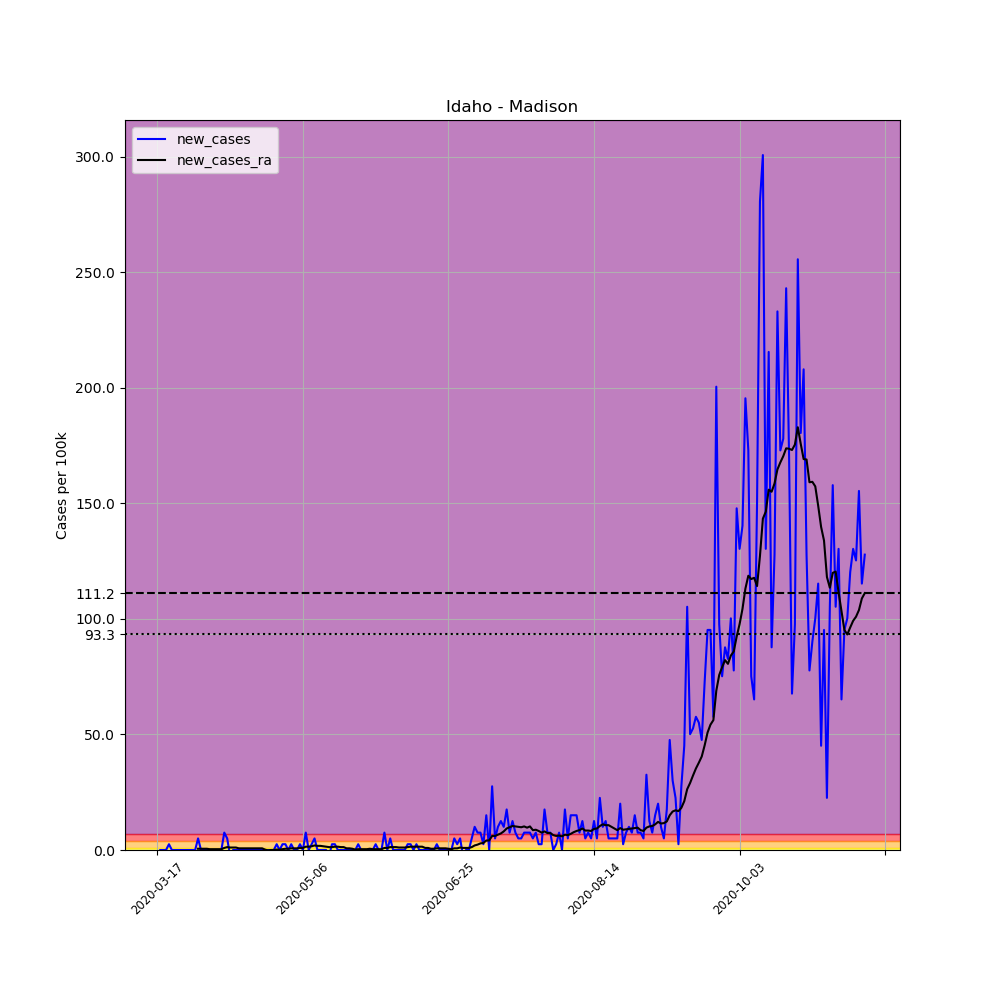

Values plotted in this chart, from the file beside it:
, date, county, state, fips, cases, deaths, COUNTY, STNAME, CTYNAME, POPESTIMATE2019, per_100k, new_cases, new_cases_ra
120037, 2020-03-17, Madison, Idaho, 16065, 1, 0, 65, Idaho, Madison, 39907, 2.506, , 
120038, 2020-03-18, Madison, Idaho, 16065, 1, 0, 65, Idaho, Madison, 39907, 2.506, 0.0, 
120039, 2020-03-19, Madison, Idaho, 16065, 1, 0, 65, Idaho, Madison, 39907, 2.506, 0.0, 
120040, 2020-03-20, Madison, Idaho, 16065, 1, 0, 65, Idaho, Madison, 39907, 2.506, 0.0, 
120041, 2020-03-21, Madison, Idaho, 16065, 2, 0, 65, Idaho, Madison, 39907, 5.012, 2.506, 
120042, 2020-03-22, Madison, Idaho, 16065, 2, 0, 65, Idaho, Madison, 39907, 5.012, 0.0, 
120043, 2020-03-23, Madison, Idaho, 16065, 2, 0, 65, Idaho, Madison, 39907, 5.012, 0.0, 
120044, 2020-03-24, Madison, Idaho, 16065, 2, 0, 65, Idaho, Madison, 39907, 5.012, 0.0, 
120045, 2020-03-25, Madison, Idaho, 16065, 2, 0, 65, Idaho, Madison, 39907, 5.012, 0.0, 
120046, 2020-03-26, Madison, Idaho, 16065, 2, 0, 65, Idaho, Madison, 39907, 5.012, 0.0, 
120047, 2020-03-27, Madison, Idaho, 16065, 2, 0, 65, Idaho, Madison, 39907, 5.012, 0.0, 
120048, 2020-03-28, Madison, Idaho, 16065, 2, 0, 65, Idaho, Madison, 39907, 5.012, 0.0, 
120049, 2020-03-29, Madison, Idaho, 16065, 2, 0, 65, Idaho, Madison, 39907, 5.012, 0.0, 
120050, 2020-03-30, Madison, Idaho, 16065, 2, 0, 65, Idaho, Madison, 39907, 5.012, 0.0, 
120051, 2020-03-31, Madison, Idaho, 16065, 4, 0, 65, Idaho, Madison, 39907, 10.02, 5.012, 0.537
120052, 2020-04-01, Madison, Idaho, 16065, 4, 0, 65, Idaho, Madison, 39907, 10.02, 0.0, 0.537
120053, 2020-04-02, Madison, Idaho, 16065, 4, 0, 65, Idaho, Madison, 39907, 10.02, 0.0, 0.537
120054, 2020-04-03, Madison, Idaho, 16065, 4, 0, 65, Idaho, Madison, 39907, 10.02, 0.0, 0.537
120055, 2020-04-04, Madison, Idaho, 16065, 4, 0, 65, Idaho, Madison, 39907, 10.02, 0.0, 0.358
120056, 2020-04-05, Madison, Idaho, 16065, 4, 0, 65, Idaho, Madison, 39907, 10.02, 0.0, 0.358
120057, 2020-04-06, Madison, Idaho, 16065, 4, 0, 65, Idaho, Madison, 39907, 10.02, 0.0, 0.358
120058, 2020-04-07, Madison, Idaho, 16065, 4, 0, 65, Idaho, Madison, 39907, 10.02, 0.0, 0.358
120059, 2020-04-08, Madison, Idaho, 16065, 4, 0, 65, Idaho, Madison, 39907, 10.02, 0.0, 0.358
120060, 2020-04-09, Madison, Idaho, 16065, 7, 0, 65, Idaho, Madison, 39907, 17.54, 7.517, 0.8949
120061, 2020-04-10, Madison, Idaho, 16065, 9, 0, 65, Idaho, Madison, 39907, 22.55, 5.012, 1.253
120062, 2020-04-11, Madison, Idaho, 16065, 8, 0, 65, Idaho, Madison, 39907, 20.05, -2.506, 1.074
120063, 2020-04-12, Madison, Idaho, 16065, 8, 0, 65, Idaho, Madison, 39907, 20.05, 0.0, 1.074
120064, 2020-04-13, Madison, Idaho, 16065, 8, 0, 65, Idaho, Madison, 39907, 20.05, 0.0, 1.074
120065, 2020-04-14, Madison, Idaho, 16065, 8, 0, 65, Idaho, Madison, 39907, 20.05, 0.0, 0.716
120066, 2020-04-15, Madison, Idaho, 16065, 8, 0, 65, Idaho, Madison, 39907, 20.05, 0.0, 0.716
120067, 2020-04-16, Madison, Idaho, 16065, 8, 0, 65, Idaho, Madison, 39907, 20.05, 0.0, 0.716
120068, 2020-04-17, Madison, Idaho, 16065, 8, 0, 65, Idaho, Madison, 39907, 20.05, 0.0, 0.716
120069, 2020-04-18, Madison, Idaho, 16065, 8, 0, 65, Idaho, Madison, 39907, 20.05, 0.0, 0.716
120070, 2020-04-19, Madison, Idaho, 16065, 8, 0, 65, Idaho, Madison, 39907, 20.05, 0.0, 0.716
120071, 2020-04-20, Madison, Idaho, 16065, 8, 0, 65, Idaho, Madison, 39907, 20.05, 0.0, 0.716
120072, 2020-04-21, Madison, Idaho, 16065, 8, 0, 65, Idaho, Madison, 39907, 20.05, 0.0, 0.716
120073, 2020-04-22, Madison, Idaho, 16065, 8, 0, 65, Idaho, Madison, 39907, 20.05, 0.0, 0.716
120074, 2020-04-23, Madison, Idaho, 16065, 8, 0, 65, Idaho, Madison, 39907, 20.05, 0.0, 0.179
120075, 2020-04-24, Madison, Idaho, 16065, 8, 0, 65, Idaho, Madison, 39907, 20.05, 0.0, -0.179
120076, 2020-04-25, Madison, Idaho, 16065, 8, 0, 65, Idaho, Madison, 39907, 20.05, 0.0, 1.2688263138573217e-16
120077, 2020-04-26, Madison, Idaho, 16065, 8, 0, 65, Idaho, Madison, 39907, 20.05, 0.0, 1.2688263138573217e-16
120078, 2020-04-27, Madison, Idaho, 16065, 9, 0, 65, Idaho, Madison, 39907, 22.55, 2.506, 0.179
120079, 2020-04-28, Madison, Idaho, 16065, 9, 0, 65, Idaho, Madison, 39907, 22.55, 0.0, 0.179
120080, 2020-04-29, Madison, Idaho, 16065, 10, 0, 65, Idaho, Madison, 39907, 25.06, 2.506, 0.358
120081, 2020-04-30, Madison, Idaho, 16065, 11, 0, 65, Idaho, Madison, 39907, 27.56, 2.506, 0.537
120082, 2020-05-01, Madison, Idaho, 16065, 11, 0, 65, Idaho, Madison, 39907, 27.56, 0.0, 0.537
120083, 2020-05-02, Madison, Idaho, 16065, 12, 0, 65, Idaho, Madison, 39907, 30.07, 2.506, 0.716
120084, 2020-05-03, Madison, Idaho, 16065, 12, 0, 65, Idaho, Madison, 39907, 30.07, 0.0, 0.716
120085, 2020-05-04, Madison, Idaho, 16065, 12, 0, 65, Idaho, Madison, 39907, 30.07, 0.0, 0.716
120086, 2020-05-05, Madison, Idaho, 16065, 13, 0, 65, Idaho, Madison, 39907, 32.58, 2.506, 0.8949
120087, 2020-05-06, Madison, Idaho, 16065, 13, 0, 65, Idaho, Madison, 39907, 32.58, 0.0, 0.8949
120088, 2020-05-07, Madison, Idaho, 16065, 16, 0, 65, Idaho, Madison, 39907, 40.09, 7.517, 1.432
120089, 2020-05-08, Madison, Idaho, 16065, 16, 0, 65, Idaho, Madison, 39907, 40.09, 0.0, 1.432
120090, 2020-05-09, Madison, Idaho, 16065, 17, 0, 65, Idaho, Madison, 39907, 42.6, 2.506, 1.611
120091, 2020-05-10, Madison, Idaho, 16065, 19, 0, 65, Idaho, Madison, 39907, 47.61, 5.012, 1.969
120092, 2020-05-11, Madison, Idaho, 16065, 19, 0, 65, Idaho, Madison, 39907, 47.61, 0.0, 1.79
120093, 2020-05-12, Madison, Idaho, 16065, 19, 0, 65, Idaho, Madison, 39907, 47.61, 0.0, 1.79
120094, 2020-05-13, Madison, Idaho, 16065, 19, 0, 65, Idaho, Madison, 39907, 47.61, 0.0, 1.611
120095, 2020-05-14, Madison, Idaho, 16065, 19, 0, 65, Idaho, Madison, 39907, 47.61, 0.0, 1.432
120096, 2020-05-15, Madison, Idaho, 16065, 18, 0, 65, Idaho, Madison, 39907, 45.1, -2.506, 1.253
... 184 more rows
